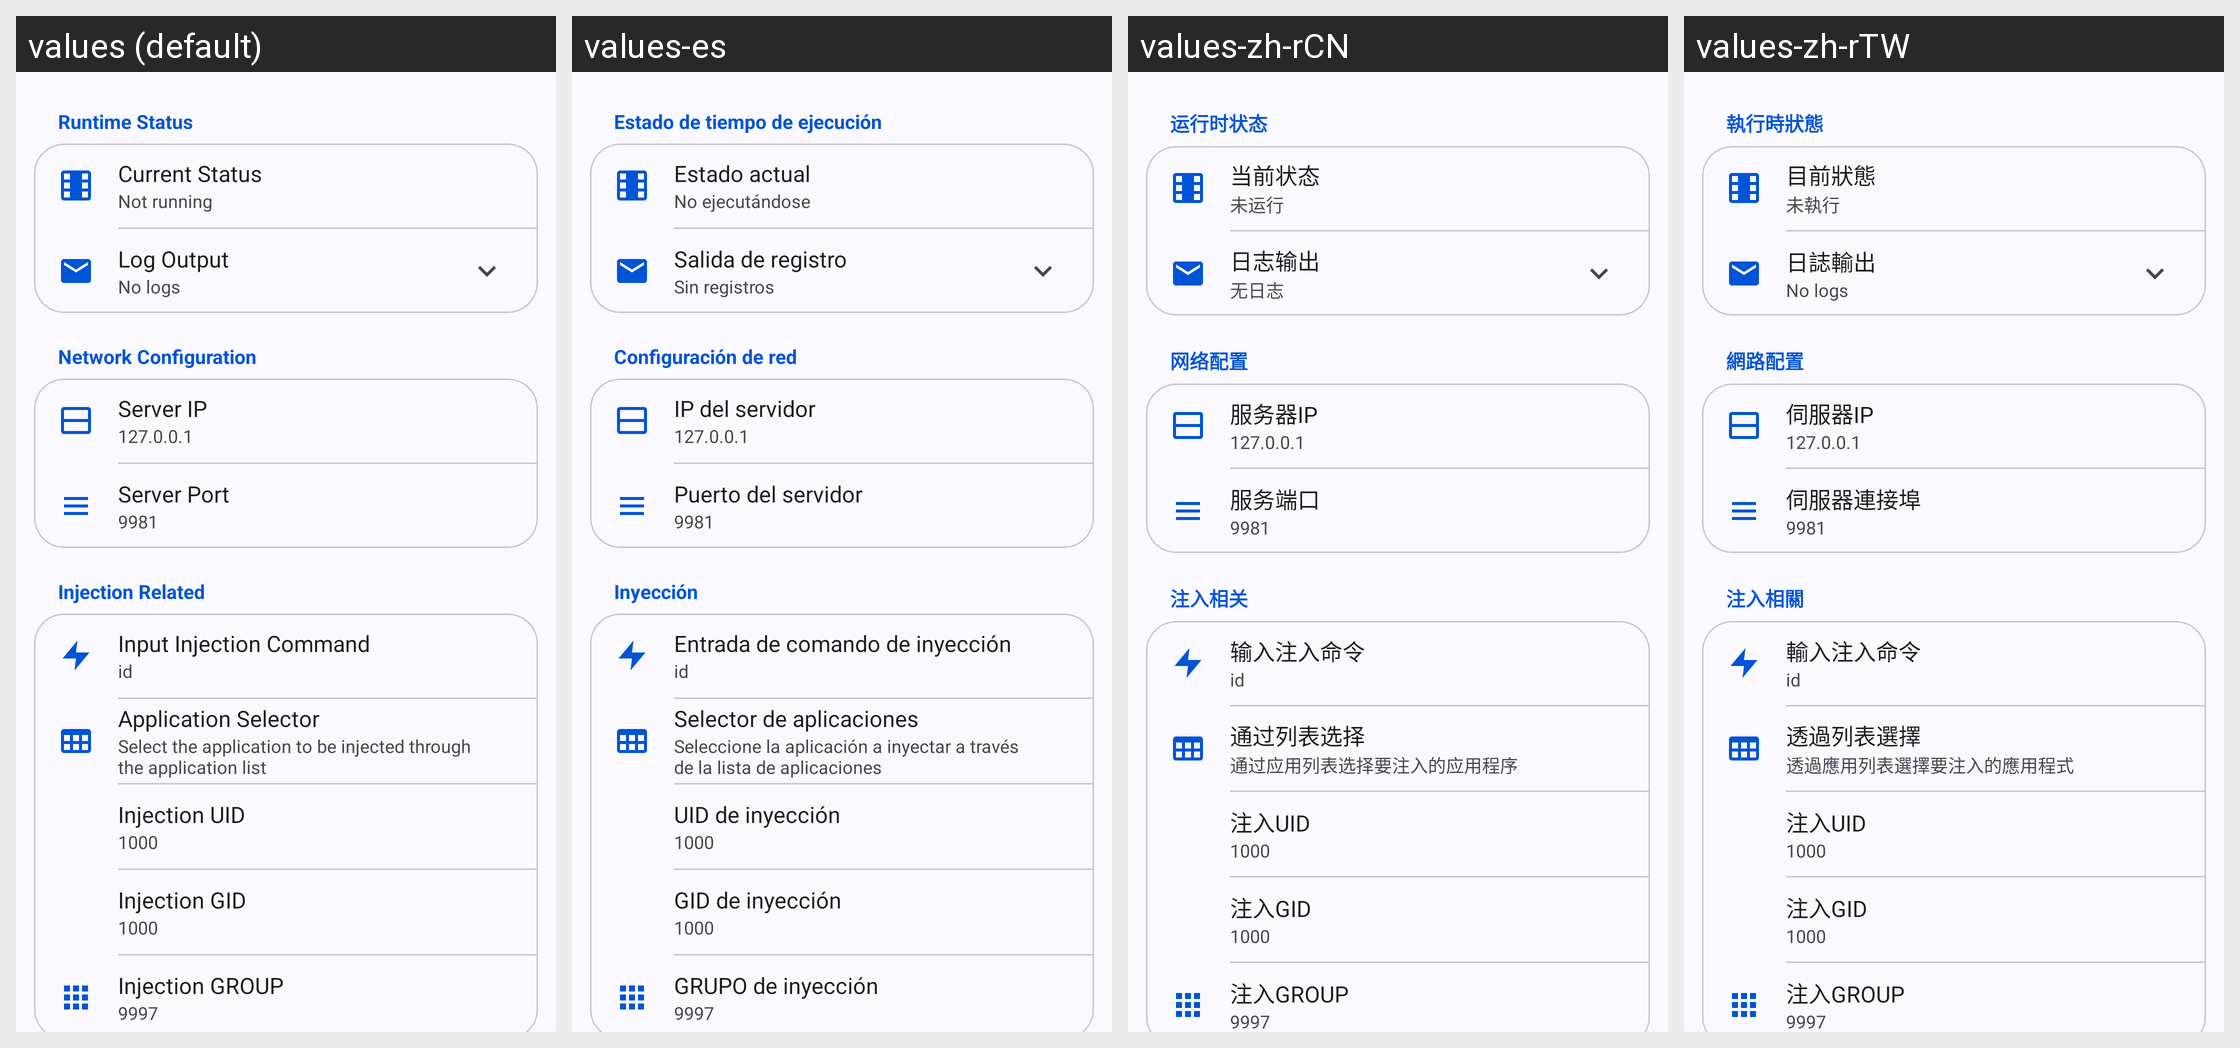

This grid shows one Android layout under several languages. Give, for every string resource on the screen, its name, the default text and each shown locale's text.
Android screen res/layout/fragment_zygote_miuix.xml rendered under 4 locales, left to right: values (default), values-es, values-zh-rCN, values-zh-rTW. Device: Nexus 5 (rendered at 1080×1920; each locale shown at half size, 540×960, under a caption strip naming it); theme AppTheme.
Other locales in the repository, not shown: values-fr, values-ja, values-ru.
Strings drawn on this screen, with the default value and each locale's value (text and hints the layout hard-codes, and strings that could not be matched under every locale, appear in the picture but are not listed):

pref_category_runtime
  values: Runtime Status
  values-es: Estado de tiempo de ejecución
  values-zh-rCN: 运行时状态
  values-zh-rTW: 執行時狀態

pref_runtime_status
  values: Current Status
  values-es: Estado actual
  values-zh-rCN: 当前状态
  values-zh-rTW: 目前狀態

pref_runtime_status_summary
  values: Not running
  values-es: No ejecutándose
  values-zh-rCN: 未运行
  values-zh-rTW: 未執行

pref_log_output
  values: Log Output
  values-es: Salida de registro
  values-zh-rCN: 日志输出
  values-zh-rTW: 日誌輸出

zygote_fragment_no_logs
  values: No logs
  values-es: Sin registros
  values-zh-rCN: 无日志
  values-zh-rTW: No logs  [not translated; the default value is used]

pref_category_network
  values: Network Configuration
  values-es: Configuración de red
  values-zh-rCN: 网络配置
  values-zh-rTW: 網路配置

pref_server_ip
  values: Server IP
  values-es: IP del servidor
  values-zh-rCN: 服务器IP
  values-zh-rTW: 伺服器IP

pref_server_port
  values: Server Port
  values-es: Puerto del servidor
  values-zh-rCN: 服务端口
  values-zh-rTW: 伺服器連接埠

pref_category_injection
  values: Injection Related
  values-es: Inyección
  values-zh-rCN: 注入相关
  values-zh-rTW: 注入相關

pref_command_input
  values: Input Injection Command
  values-es: Entrada de comando de inyección
  values-zh-rCN: 输入注入命令
  values-zh-rTW: 輸入注入命令

pref_app_selector
  values: Application Selector
  values-es: Selector de aplicaciones
  values-zh-rCN: 通过列表选择
  values-zh-rTW: 透過列表選擇

pref_app_selector_summary
  values: Select the application to be injected through the application list
  values-es: Seleccione la aplicación a inyectar a través de la lista de aplicaciones
  values-zh-rCN: 通过应用列表选择要注入的应用程序
  values-zh-rTW: 透過應用列表選擇要注入的應用程式

pref_uid_input
  values: Injection UID
  values-es: UID de inyección
  values-zh-rCN: 注入UID
  values-zh-rTW: 注入UID

pref_gid_input
  values: Injection GID
  values-es: GID de inyección
  values-zh-rCN: 注入GID
  values-zh-rTW: 注入GID

pref_group_input
  values: Injection GROUP
  values-es: GRUPO de inyección
  values-zh-rCN: 注入GROUP
  values-zh-rTW: 注入GROUP
